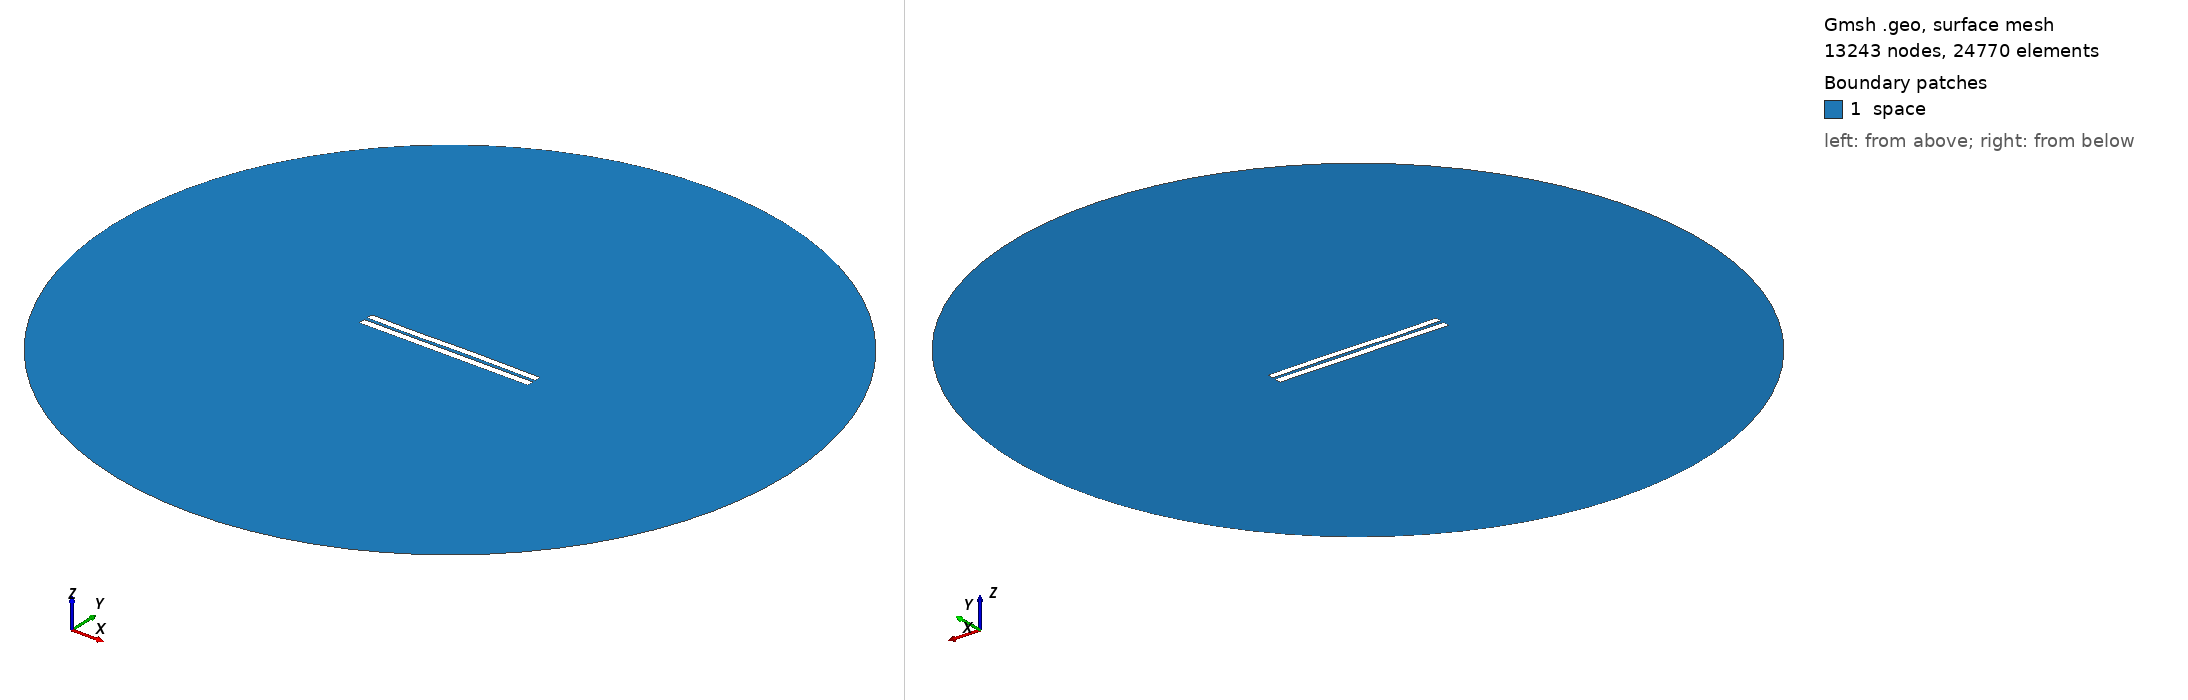

Gmsh geometry script, surface-meshed: 13243 nodes, 24770 surface elements. Boundary patches (legend numbers): 1 space. Left view from above one corner, right view from below the opposite corner. Legend entries are the model's physical surfaces. The drawing asked Gmsh for element sizes between 1% and 20% of the model's largest extent; the script's own settings can give other sizes.

=== 4552.geo (drawn) ===
//---------------------------------------
// Geometry kernel
//---------------------------------------

SetFactory("OpenCASCADE");



//---------------------------------------
// Parameters of the geometry
//---------------------------------------

// Overetch of the upper plate
overetch = 0.125;

// Distance between the plates
distance = 2.0;

// Discretization over the x axis (for the deformation)
nx = 50; 

// Length of the plate
L = 100 - overetch; 

// Number of modes
n = 4; 

// 1st mode coefficient
coeff(1) = -0.075;
beta(1) = 0.596864 * 3.1415926535 / L;

// 2nd mode coefficient
coeff(2) = 0.0;
beta(2) = 1.49418 * 3.1415926535 / L;

// 3rd mode coefficient
coeff(3) = -0.15;
beta(3) = 2.50025 * 3.1415926535 / L;

// 4th mode coefficient
coeff(4) = -0.075;
beta(4) = 3.49999 * 3.1415926535 / L;



//---------------------------------------
// Upper plate (deformed rectangle)
//---------------------------------------

// Coordiantes of the upper plate
xmin = -50;
xmax = 50 - overetch;

// Height of the upper plate
yheight = 4 - 2 * overetch;

// Indexes of the points
UpperID[] = {};
LowerID[] = {};
LeftID[] = {};
RightID[] = {};

// Point index
p = 1;

// Horizontal edges
For i In {1:nx}
    x = xmin + (i-1)*(xmax - xmin)/(nx-1);

    y_bottom = distance / 2 + overetch;
    For j In {1:n}
        C = (Cosh(beta(j)*L) + Cos(beta(j)*L)) / (Sinh(beta(j)*L) + Sin(beta(j)*L));
        y_bottom  = y_bottom + coeff(j) * (Cosh(beta(j)*(x+50)) - Cos(beta(j)*(x+50)) - C * (Sinh(beta(j)*(x+50)) - Sin(beta(j)*(x+50))));
    EndFor

    y_top = y_bottom + yheight;

    Point(p) = {x, y_top, 0, 1.0};
    UpperID[i] = p;
    p = p + 1;

    Point(p) = {x, y_bottom, 0, 1.0};
    LowerID[i] = p;
    p = p + 1;
EndFor

// Create point lists
UpperPts[] = {}; LowerPts[] = {};
For i In {1:nx}
  UpperPts[] += {UpperID[i]};
  LowerPts[] += {LowerID[i]};
EndFor

// Build splines
Spline(1) = {UpperPts[]};
Spline(2) = {LowerPts[]};
Line(3) = {LowerPts[nx-1], UpperPts[nx-1]};
Line(4) = {LowerPts[0], UpperPts[0]};

// Build the plane surface
Curve Loop(1) = {2, 3, -1, -4};
Plane Surface(1) = {1};



//---------------------------------------
// Lower plate (rectangle)
//---------------------------------------

// Vertices
Point(1001) = {-50, -1, 0, 1.0};
Point(1002) = { 50, -1, 0, 1.0};
Point(1003) = { 50,  -5, 0, 1.0};
Point(1004) = {-50,  -5, 0, 1.0};

// Edges
Line(5) = {1001, 1002};
Line(6) = {1002, 1003};
Line(7) = {1003, 1004};
Line(8) = {1004, 1001};

// Plane surface
Line Loop(2) = {5, 6, 7, 8};
Plane Surface(2) = {2}; 



//---------------------------------------
// Outer (fictious) boundary
//---------------------------------------

// Points
Point(1005) = {0, 0, 0};       // Center
Point(1006) = {200, 0, 0};     // Start point
Point(1007) = {0, 200, 0};     // 90 degrees
Point(1008) = {-200, 0, 0};    // 180 degrees
Point(1009) = {0, -200, 0};    // 270 degrees

// Circle arcs (each needs start, center, end)
Circle(9) = {1006, 1005, 1007};
Circle(10) = {1007, 1005, 1008};
Circle(11) = {1008, 1005, 1009};
Circle(12) = {1009, 1005, 1006};

// Plane surface for the entire domain
Curve Loop(3) = {9, 10, 11, 12};
Surface(3) = {3};

// Subtract the plates from the whole domain to obtain the actual domain where we want to solve the equations
BooleanDifference{ Surface{3}; Delete; }{ Surface{1}; Surface{2}; Delete; }




//---------------------------------------
// Transfinite Lines/Curves
//---------------------------------------

// Set the number of points on the boundaries
r = 7;

// Plates
Transfinite Curve {1, 2} = 50*r Using Progression 1;
Transfinite Curve {3, 4} = 2*r Using Progression 1;
Transfinite Line {5, 7} = 50*r Using Progression 1;
Transfinite Line {6, 8} = 2*r Using Progression 1;

// Outer boundary
Transfinite Line {9, 10, 11, 12} = 20 Using Progression 1;



//---------------------------------------
// Physical groups
//---------------------------------------                

// Physical curves (boundaries)
Physical Line("force_segment", 10) = {2};
Physical Line("upper_plate", 11) = {1, 3, 4};
Physical Line("lower_plate", 12) = {5, 6, 7, 8};
Physical Line("boundary", 20) = {9, 10, 11, 12};

// Physical Surfaces
Physical Surface("space", 30) = {3};



//---------------------------------------
// 6. Generate the Mesh
//---------------------------------------

// 2D mesh generation
Mesh 2;
